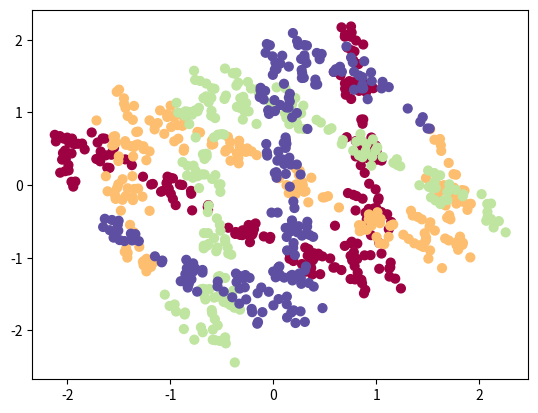

Here is the Python script that generated this plot:
# copy 卷积神经网络python实现代码
import matplotlib.pyplot as plt
import numpy as np


def gen_toy_data(dim, N_class, num_samp_per_class):
    num_examples = num_samp_per_class * N_class
    X = np.zeros((num_examples, dim))
    labels = np.zeros(num_examples, dtype='uint8')
    for j in range(N_class):
        ix = range(num_samp_per_class * j, num_samp_per_class * (j + 1))
        x = np.linspace(-np.pi, np.pi, num_samp_per_class) + 5
        y = np.sin(x + j * np.pi / (0.5 * N_class))
        y += 0.2 * np.sin(10 * x + j * np.pi / (0.5 * N_class))
        y += 0.25 * x + 10
        y += np.random.randn(num_samp_per_class) * 0.1

        X[ix] = np.c_[x, y]
        labels[ix] = j
    return X, labels


def show_data(X, labels):
    plt.scatter(X[:, 0], X[:, 1], c = labels, s = 40, cmap=plt.cm.Spectral)
    plt.show()


# 中心化和归一化处理
def normalize(X):
    mean = np.mean(X, axis=0)
    X_norm = X - mean
    std = np.std(X_norm, axis=0)
    X_norm /= std + 10 ** (-5)
    return X_norm, mean, std


# PCA 白化代码
def PCA_white(X):
    mean = np.mean(X, axis=0)
    X_norm = X - mean
    cov = np.dot(X_norm.T, X_norm)/X_norm.shape[0]
    U, S, V = np.linalg.svd(cov)
    X_norm = np.dot(X_norm, U)
    X_norm /= np.sqrt(S + 10 ** (-5))
    return X_norm, mean, U, S


def split_data(X, labels):
    num_examples = X.shape[0]
    shuffe_no = list(range(num_examples))
    np.random.shuffle(shuffe_no)

    X_train = X[shuffe_no[:num_examples//2]]
    labels_train = labels[shuffe_no[:num_examples//2]]

    X_val = X[shuffe_no[num_examples//2:num_examples//2 + num_examples//4]]

    labels_val = labels[shuffe_no[num_examples//2:num_examples//2 + num_examples//4]]

    X_test = X[shuffe_no[-num_examples//4:]]
    labels_test = labels[shuffe_no[-num_examples//4:]]

    return X_train, labels_train, X_val, labels_val, X_test, labels_test


# 数据预处理
def data_prepeocess(X_train, X_val, X_test):
    (X_train_pca, mean, U, S) = PCA_white(X_train)
    X_val_pca = np.dot(X_val - mean, U)
    X_val_pca /= np.sqrt(S + 10 ** (-5))
    X_test_pca = np.dot(X_test-mean, U)
    X_test_pca /= np.sqrt(S + 10 ** (-5))

    return X_train_pca, X_val_pca, X_test_pca


if __name__ == '__main__':
    num_samp_per_class = 200
    dim = 2
    N_class = 4

    X, labels = gen_toy_data(dim, N_class, num_samp_per_class)

    X, mean, std = normalize(X)

    X, mean, U, S = PCA_white(X)

    show_data(X, labels)

